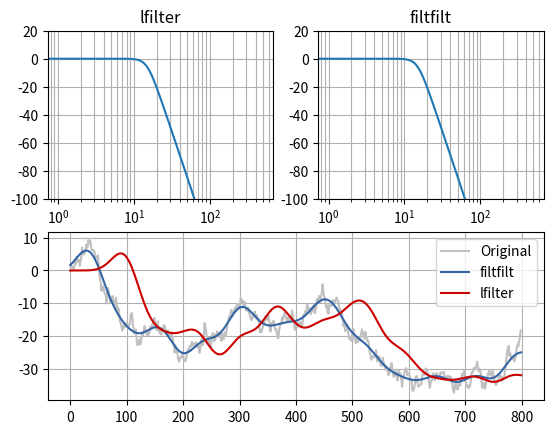

The script that saved this image:
from __future__ import division, print_function
import numpy as np
from numpy.random import randn
from numpy.fft import rfft
from scipy import signal
import matplotlib.pyplot as plt

b, a = signal.butter(4, 0.03, analog=False)

# Show that frequency response is the same
impulse = np.zeros(1000)
impulse[500] = 1

# Applies filter forward and backward in time
imp_ff = signal.filtfilt(b, a, impulse)

# Applies filter forward in time twice (for same frequency response)
imp_lf = signal.lfilter(b, a, signal.lfilter(b, a, impulse))

plt.subplot(2, 2, 1)
plt.semilogx(20*np.log10(np.abs(rfft(imp_lf))))
plt.ylim(-100, 20)
plt.grid(True, which='both')
plt.title('lfilter')

plt.subplot(2, 2, 2)
plt.semilogx(20*np.log10(np.abs(rfft(imp_ff))))
plt.ylim(-100, 20)
plt.grid(True, which='both')
plt.title('filtfilt')

sig = np.cumsum(randn(800))  # Brownian noise
sig_ff = signal.filtfilt(b, a, sig)
sig_lf = signal.lfilter(b, a, signal.lfilter(b, a, sig))
plt.subplot(2, 1, 2)
plt.plot(sig, color='silver', label='Original')
plt.plot(sig_ff, color='#3465a4', label='filtfilt')
plt.plot(sig_lf, color='#cc0000', label='lfilter')
plt.grid(True, which='both')
plt.legend(loc="best")
plt.show()